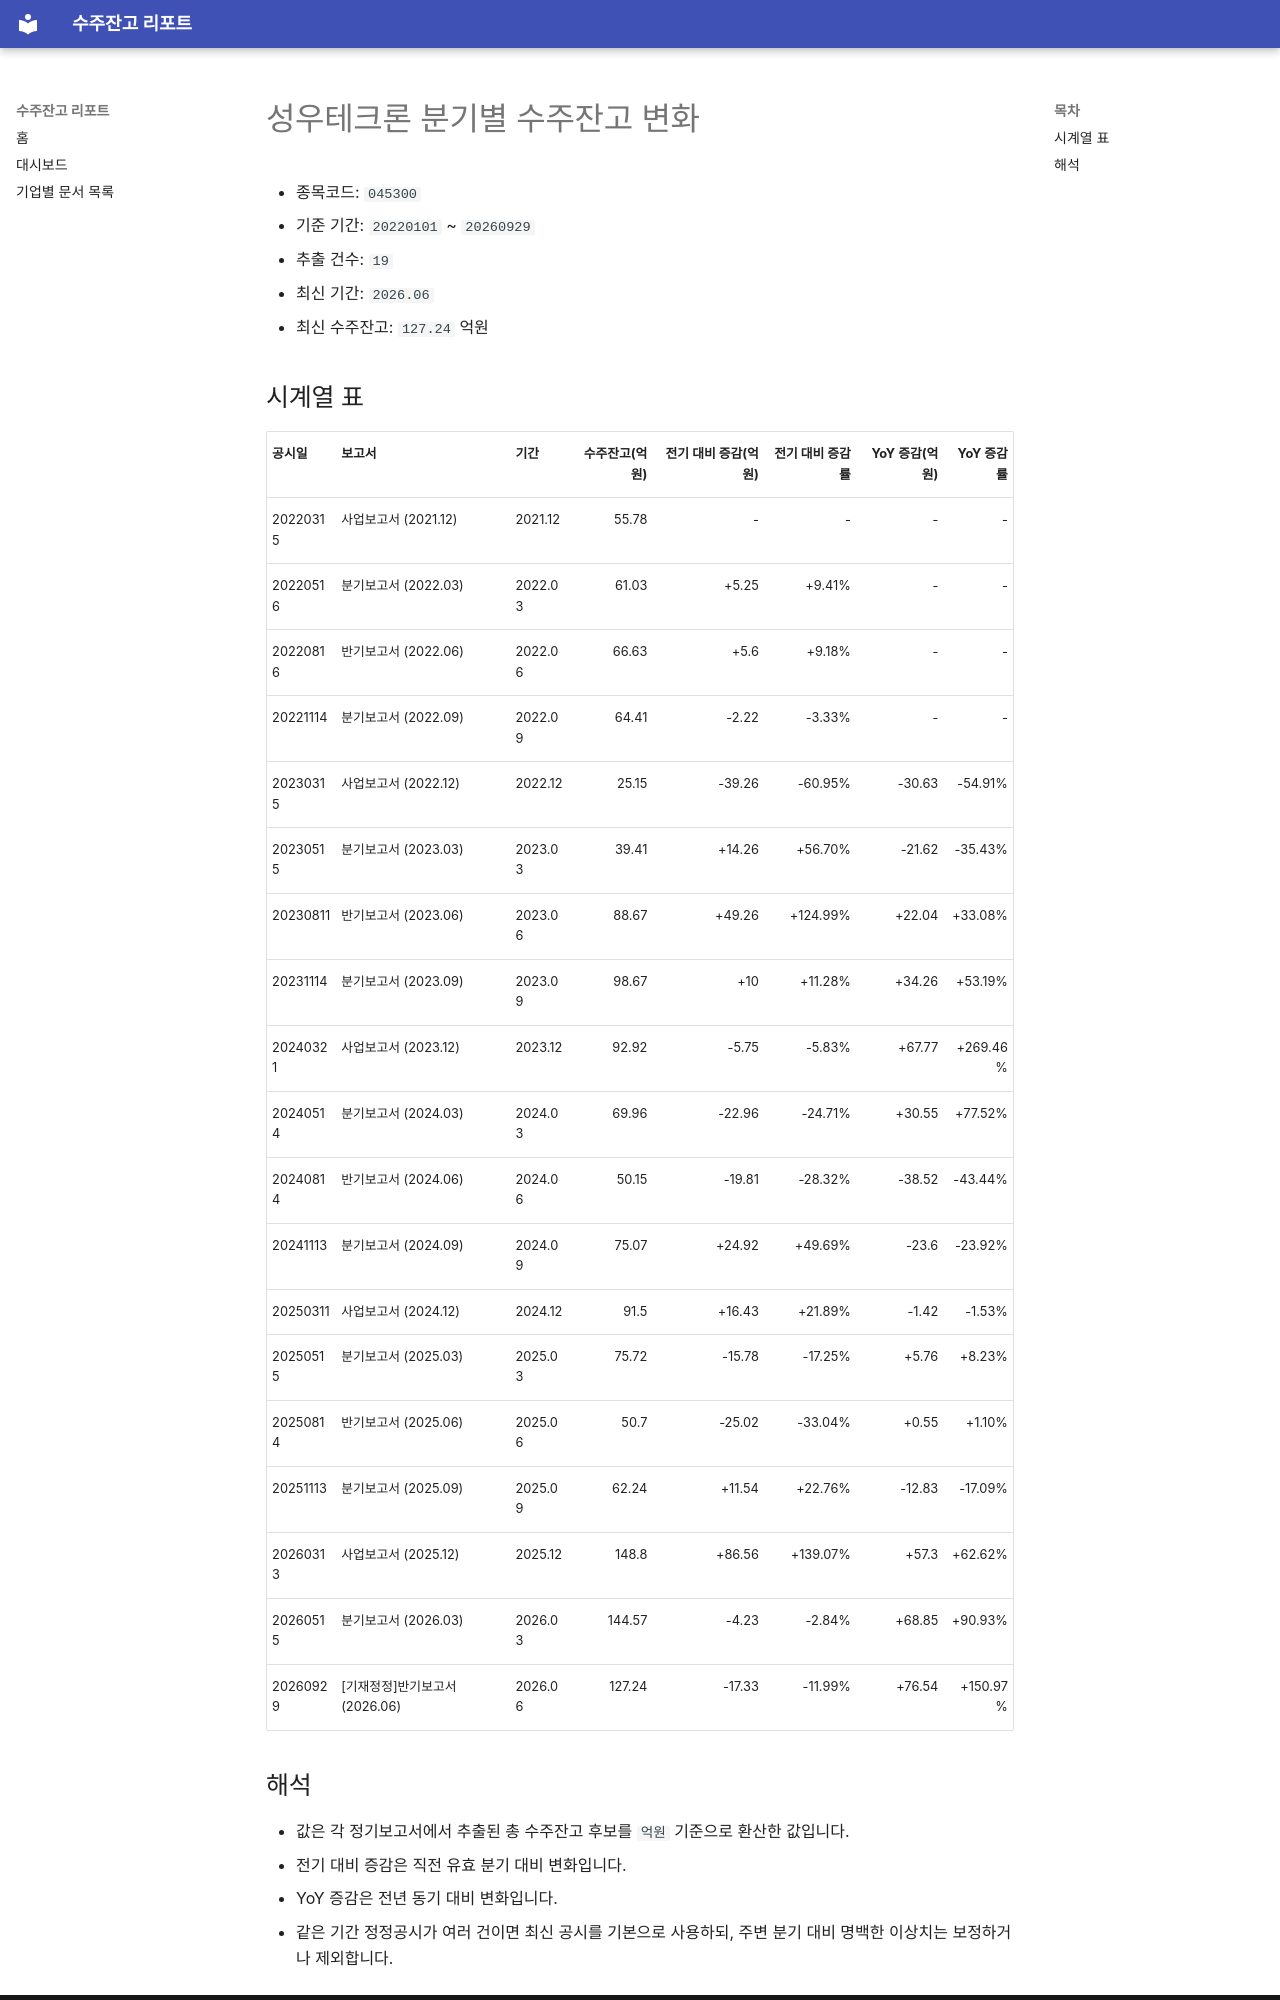

repository: agent-jaden/order-backlog-dashboard · page: companies/성우테크론_수주잔고(045300)/index.html · generator: mkdocs

# 성우테크론 분기별 수주잔고 변화

- 종목코드: `045300`
- 기준 기간: `20220101` ~ `20260929`
- 추출 건수: `19`
- 최신 기간: `2026.06`
- 최신 수주잔고: `127.24` 억원

## 시계열 표

| 공시일 | 보고서 | 기간 | 수주잔고(억원) | 전기 대비 증감(억원) | 전기 대비 증감률 | YoY 증감(억원) | YoY 증감률 |
| --- | --- | --- | ---: | ---: | ---: | ---: | ---: |
| 20220315 | 사업보고서 (2021.12) | 2021.12 | 55.78 | - | - | - | - |
| 20220516 | 분기보고서 (2022.03) | 2022.03 | 61.03 | +5.25 | +9.41% | - | - |
| 20220816 | 반기보고서 (2022.06) | 2022.06 | 66.63 | +5.6 | +9.18% | - | - |
| 20221114 | 분기보고서 (2022.09) | 2022.09 | 64.41 | -2.22 | -3.33% | - | - |
| 20230315 | 사업보고서 (2022.12) | 2022.12 | 25.15 | -39.26 | -60.95% | -30.63 | -54.91% |
| 20230515 | 분기보고서 (2023.03) | 2023.03 | 39.41 | +14.26 | +56.70% | -21.62 | -35.43% |
| 20230811 | 반기보고서 (2023.06) | 2023.06 | 88.67 | +49.26 | +124.99% | +22.04 | +33.08% |
| 20231114 | 분기보고서 (2023.09) | 2023.09 | 98.67 | +10 | +11.28% | +34.26 | +53.19% |
| 20240321 | 사업보고서 (2023.12) | 2023.12 | 92.92 | -5.75 | -5.83% | +67.77 | +269.46% |
| 20240514 | 분기보고서 (2024.03) | 2024.03 | 69.96 | -22.96 | -24.71% | +30.55 | +77.52% |
| 20240814 | 반기보고서 (2024.06) | 2024.06 | 50.15 | -19.81 | -28.32% | -38.52 | -43.44% |
| 20241113 | 분기보고서 (2024.09) | 2024.09 | 75.07 | +24.92 | +49.69% | -23.6 | -23.92% |
| 20250311 | 사업보고서 (2024.12) | 2024.12 | 91.5 | +16.43 | +21.89% | -1.42 | -1.53% |
| 20250515 | 분기보고서 (2025.03) | 2025.03 | 75.72 | -15.78 | -17.25% | +5.76 | +8.23% |
| 20250814 | 반기보고서 (2025.06) | 2025.06 | 50.7 | -25.02 | -33.04% | +0.55 | +1.10% |
| 20251113 | 분기보고서 (2025.09) | 2025.09 | 62.24 | +11.54 | +22.76% | -12.83 | -17.09% |
| 20260313 | 사업보고서 (2025.12) | 2025.12 | 148.8 | +86.56 | +139.07% | +57.3 | +62.62% |
| 20260515 | 분기보고서 (2026.03) | 2026.03 | 144.57 | -4.23 | -2.84% | +68.85 | +90.93% |
| 20260929 | [기재정정]반기보고서 (2026.06) | 2026.06 | 127.24 | -17.33 | -11.99% | +76.54 | +150.97% |
